Photos from the image-classification dataset "gesture" in the GitHub repository zeeshanmahar007/Sign-Talk---Bridge-the-Gap-of-Communication. Its 3 classes are: hello, thanks, yes.

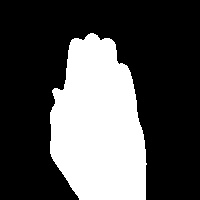
Label: hello

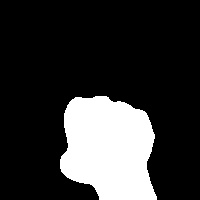
Label: yes

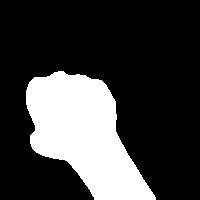
Label: yes

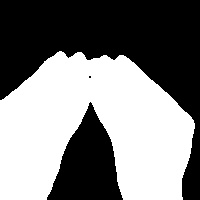
Label: thanks

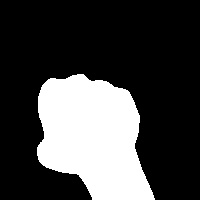
Label: yes

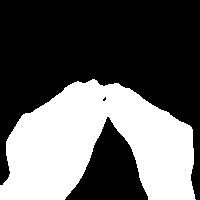
Label: thanks
